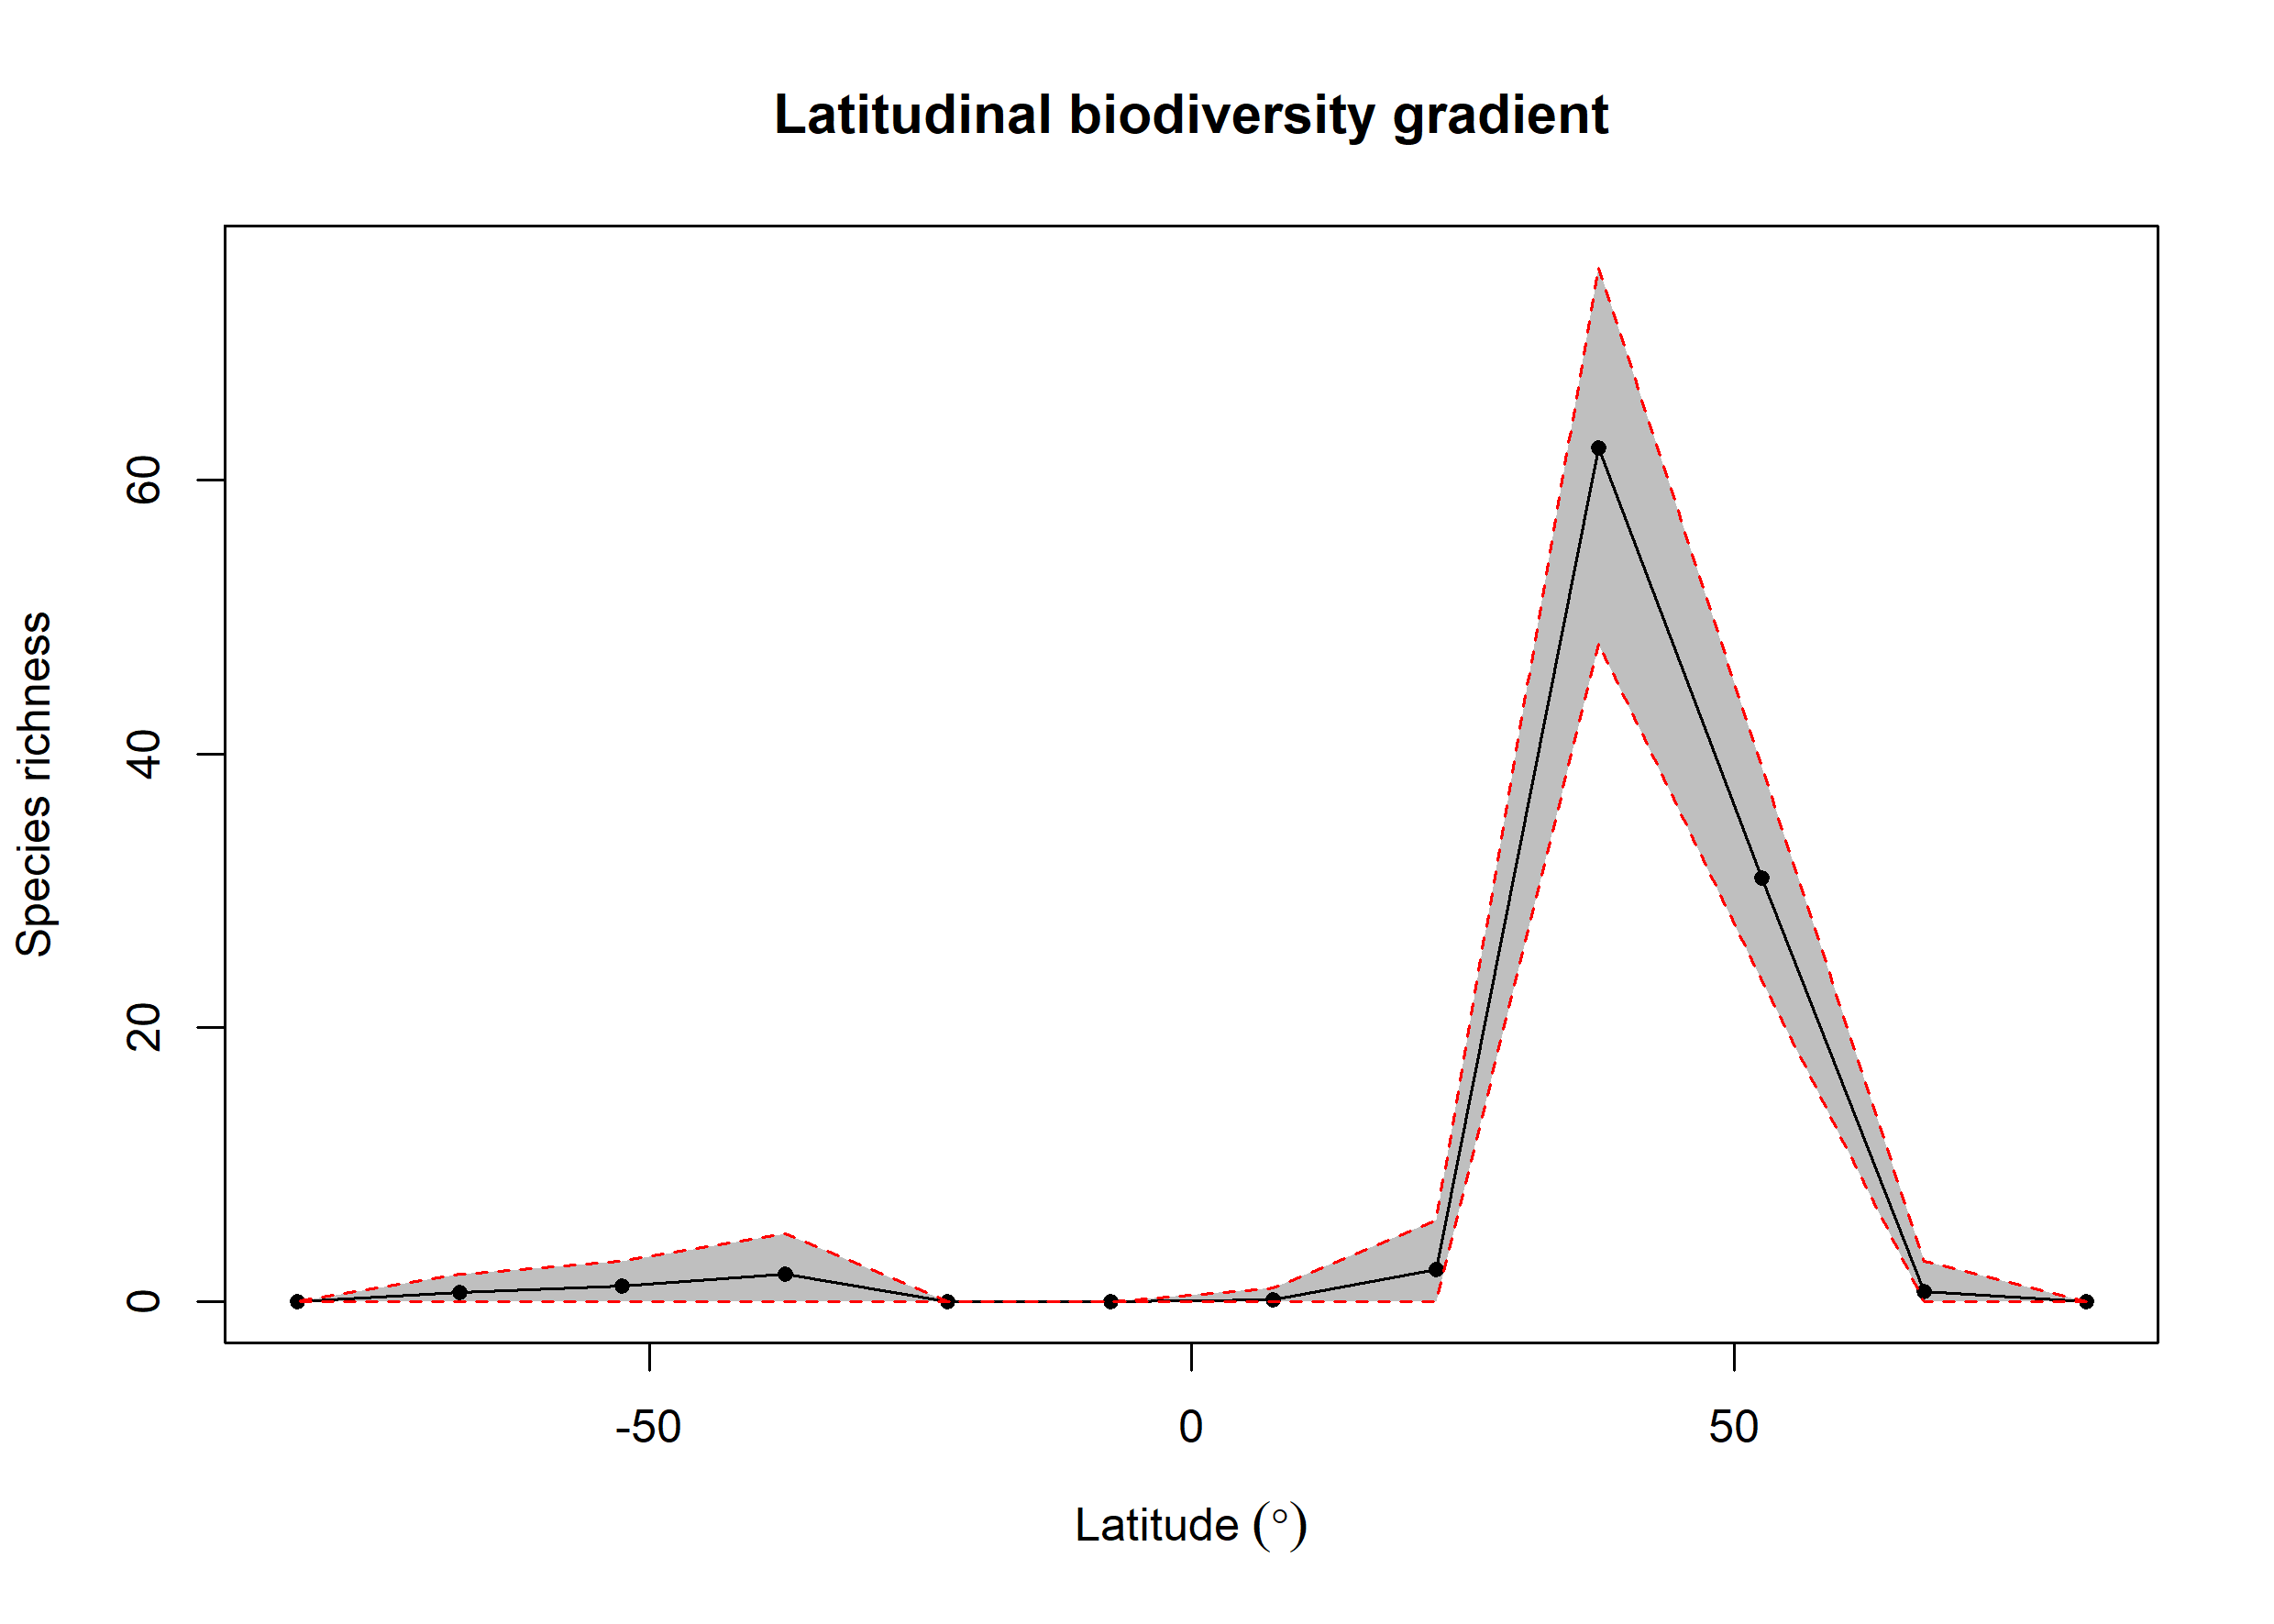

The data file committed next to this chart (first rows):
bin, max, min, mid, hemisphere, mean_richness, CI.Lower, CI.Upper
1, 90, 75, 82.5, N, 0, 0, 0
2, 75, 60, 67.5, N, 0.78, 0, 3
3, 60, 45, 52.5, N, 30.92, 23.48, 39.05
4, 45, 30, 37.5, N, 62.35, 48, 75.53
5, 30, 15, 22.5, N, 2.36, 0, 6
6, 15, 0, 7.5, N, 0.17, 0, 1
7, 0, -15, -7.5, S, 0.02, 0, 0
8, -15, -30, -22.5, S, 0, 0, 0
9, -30, -45, -37.5, S, 2.04, 0, 5
10, -45, -60, -52.5, S, 1.17, 0, 3
11, -60, -75, -67.5, S, 0.7, 0, 2
12, -75, -90, -82.5, S, 0, 0, 0
